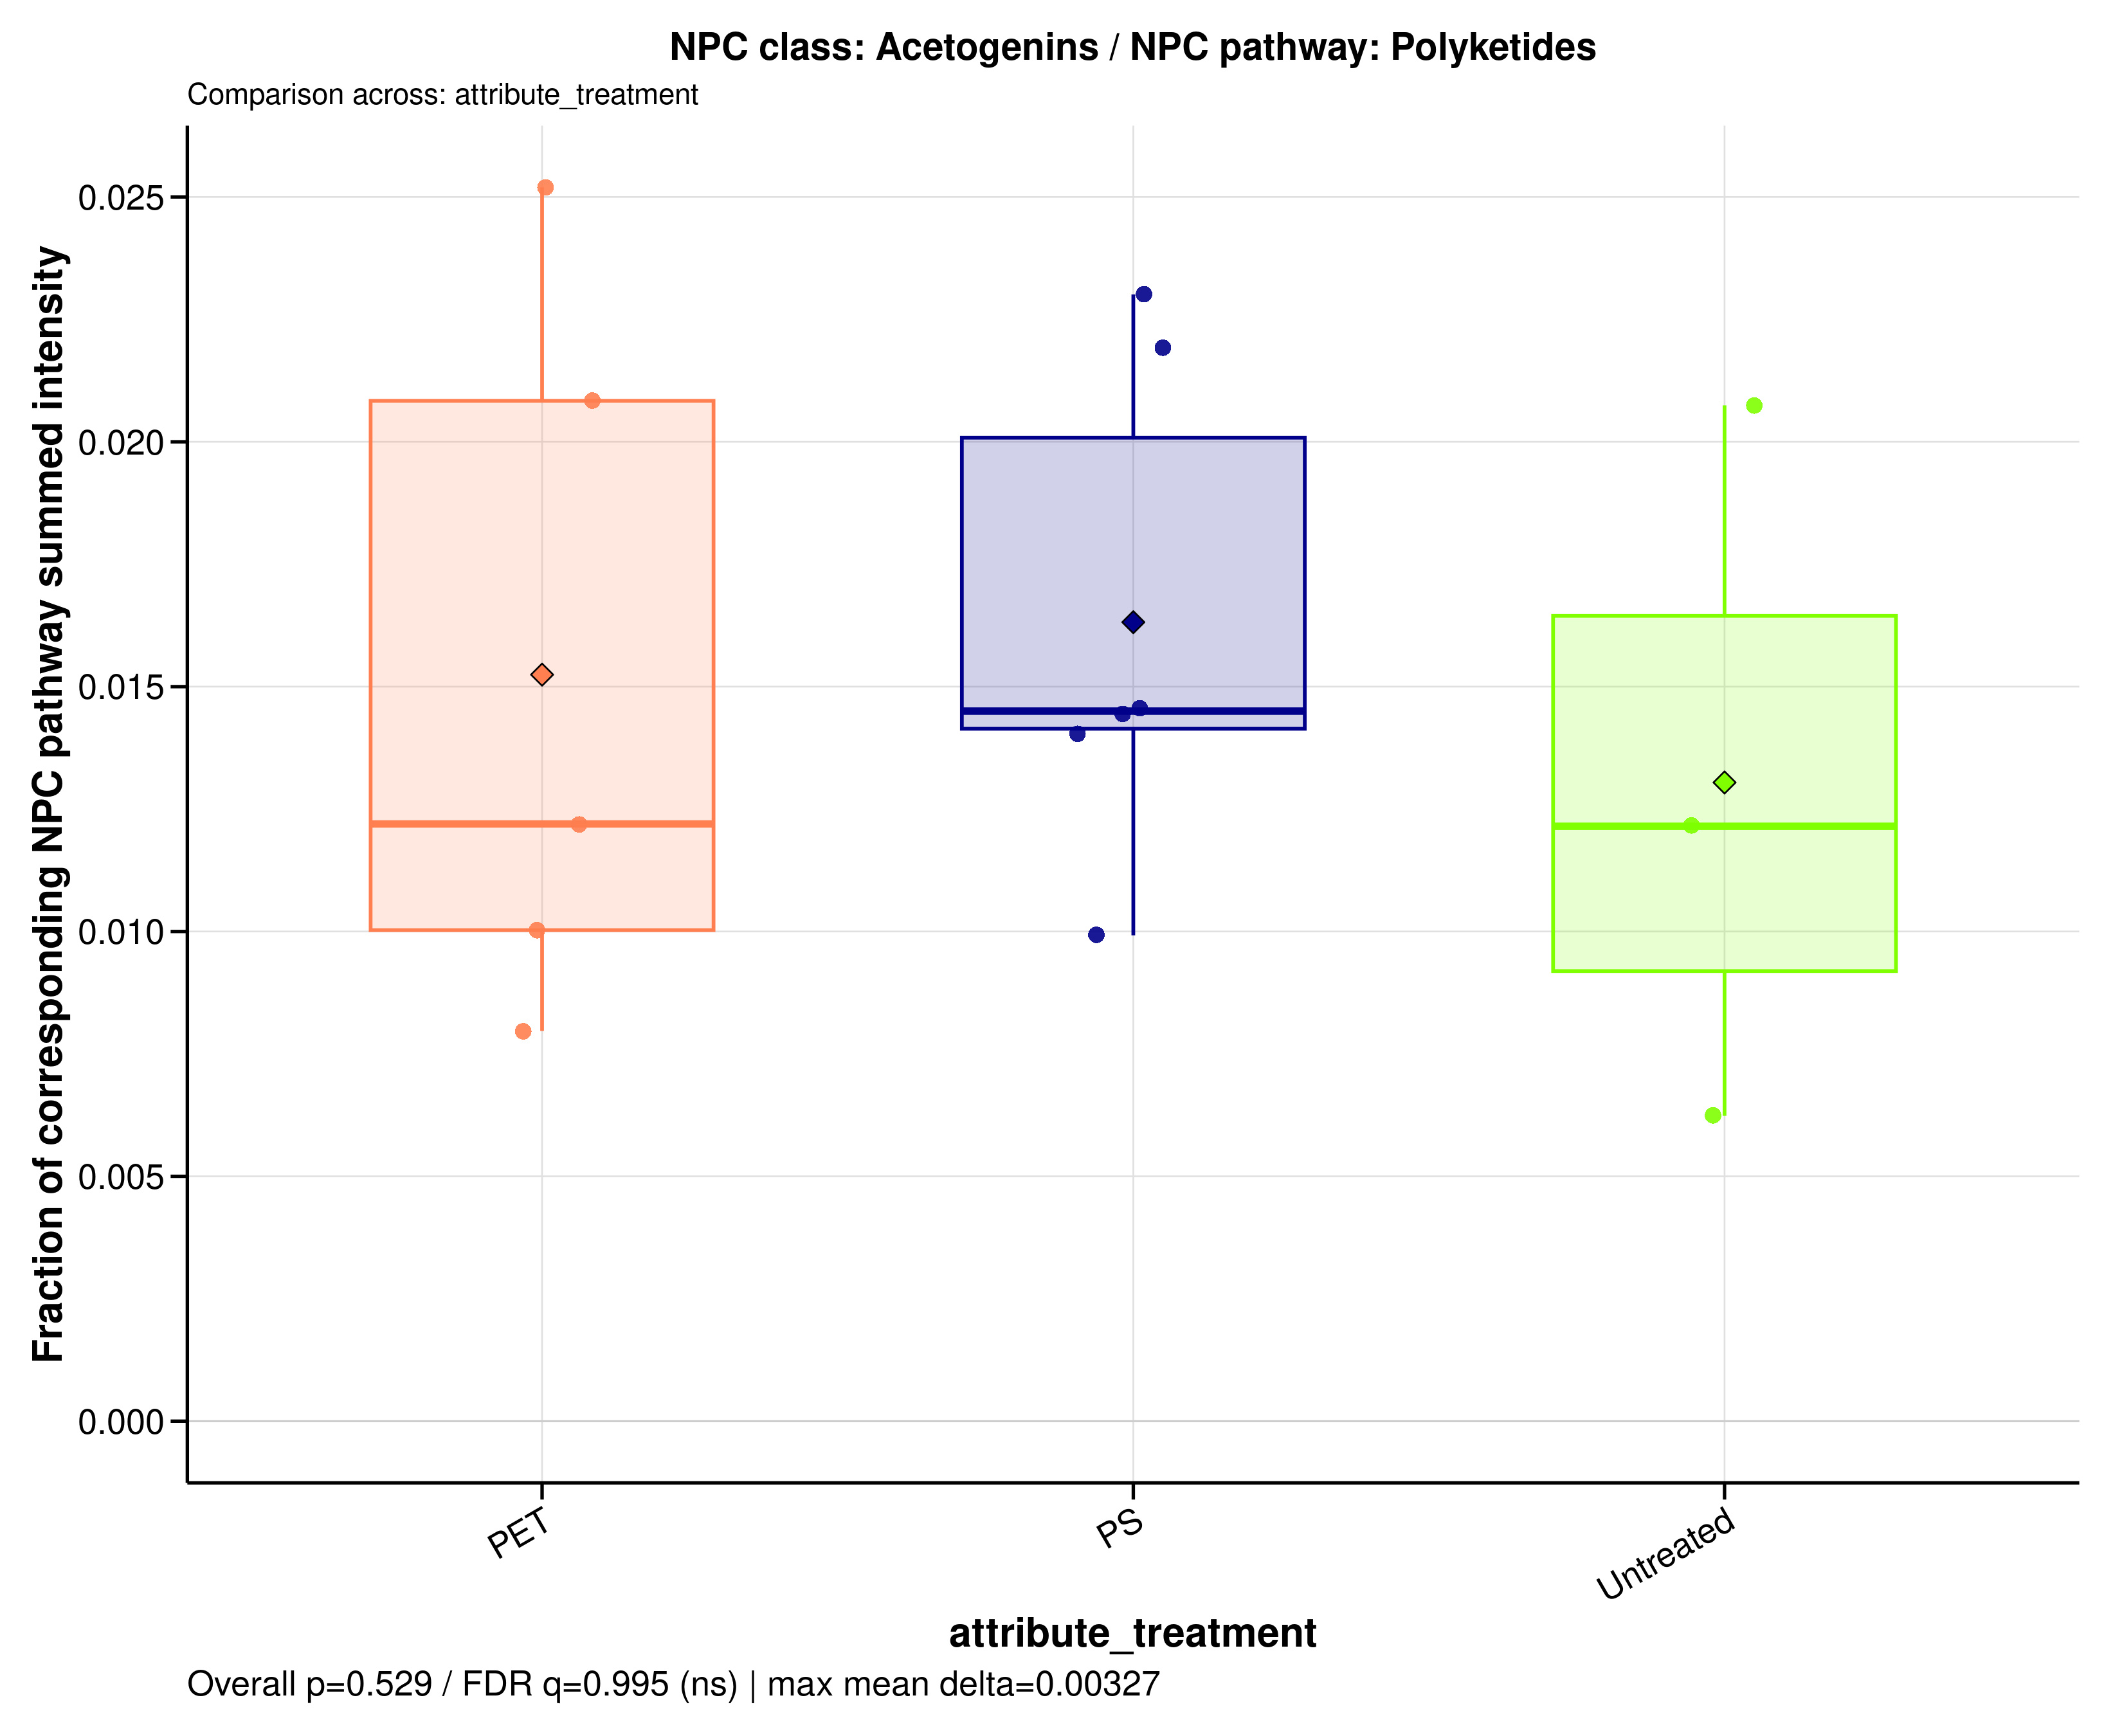

The file beside this chart, header and first rows:
sample_id	group	data_source	numerator_level	numerator_term	numerator_class	denominator_level	denominator_term	npc_pathway	npc_superclass	npc_class	ratio_label	ratio_plot_label	numerator_n_features	denominator_n_features	numerator_summed_intensity	denominator_summed_intensity	ratio	npc_overall_test	npc_overall_p_value	npc_overall_q_value	npc_overall_significance	npc_max_mean_difference	npc_max_median_difference
MDM_160526_PET05	PET	filtered	class	Acetogenins	Acetogenins	pathway	Polyketides	Polyketides	Linear polyketides	Acetogenins	NPC class: Acetogenins / NPC pathway: Po…	Acetogenins	1	144	0.5378	25.81	0.02084	kruskal_wallis	0.5288	0.9948	ns	0.003273	0.002352
MDM_160526_PET100	PET	filtered	class	Acetogenins	Acetogenins	pathway	Polyketides	Polyketides	Linear polyketides	Acetogenins	NPC class: Acetogenins / NPC pathway: Po…	Acetogenins	1	144	0.9296	36.9	0.0252	kruskal_wallis	0.5288	0.9948	ns	0.003273	0.002352
MDM_160526_PS05	PS	filtered	class	Acetogenins	Acetogenins	pathway	Polyketides	Polyketides	Linear polyketides	Acetogenins	NPC class: Acetogenins / NPC pathway: Po…	Acetogenins	1	144	0.5053	23.04	0.02193	kruskal_wallis	0.5288	0.9948	ns	0.003273	0.002352
MDM_160526_PS100	PS	filtered	class	Acetogenins	Acetogenins	pathway	Polyketides	Polyketides	Linear polyketides	Acetogenins	NPC class: Acetogenins / NPC pathway: Po…	Acetogenins	1	144	1	43.46	0.02301	kruskal_wallis	0.5288	0.9948	ns	0.003273	0.002352
MDM_160526_untreated	Untreated	filtered	class	Acetogenins	Acetogenins	pathway	Polyketides	Polyketides	Linear polyketides	Acetogenins	NPC class: Acetogenins / NPC pathway: Po…	Acetogenins	1	144	0.5931	28.59	0.02074	kruskal_wallis	0.5288	0.9948	ns	0.003273	0.002352
MDM_A_190626_PET05	PET	filtered	class	Acetogenins	Acetogenins	pathway	Polyketides	Polyketides	Linear polyketides	Acetogenins	NPC class: Acetogenins / NPC pathway: Po…	Acetogenins	1	144	0	0	NA	kruskal_wallis	0.5288	0.9948	ns	0.003273	0.002352
MDM_A_190626_PET100	PET	filtered	class	Acetogenins	Acetogenins	pathway	Polyketides	Polyketides	Linear polyketides	Acetogenins	NPC class: Acetogenins / NPC pathway: Po…	Acetogenins	1	144	0.6843	68.24	0.01003	kruskal_wallis	0.5288	0.9948	ns	0.003273	0.002352
MDM_A_190626_PS05	PS	filtered	class	Acetogenins	Acetogenins	pathway	Polyketides	Polyketides	Linear polyketides	Acetogenins	NPC class: Acetogenins / NPC pathway: Po…	Acetogenins	1	144	0.5774	58.19	0.009921	kruskal_wallis	0.5288	0.9948	ns	0.003273	0.002352
MDM_A_190626_PS100	PS	filtered	class	Acetogenins	Acetogenins	pathway	Polyketides	Polyketides	Linear polyketides	Acetogenins	NPC class: Acetogenins / NPC pathway: Po…	Acetogenins	1	144	0.5156	35.67	0.01445	kruskal_wallis	0.5288	0.9948	ns	0.003273	0.002352
MDM_A_190626_untreated	Untreated	filtered	class	Acetogenins	Acetogenins	pathway	Polyketides	Polyketides	Linear polyketides	Acetogenins	NPC class: Acetogenins / NPC pathway: Po…	Acetogenins	1	144	0.8083	66.54	0.01215	kruskal_wallis	0.5288	0.9948	ns	0.003273	0.002352
MDM_B_120626_PS05	PS	filtered	class	Acetogenins	Acetogenins	pathway	Polyketides	Polyketides	Linear polyketides	Acetogenins	NPC class: Acetogenins / NPC pathway: Po…	Acetogenins	1	144	0.6882	49.04	0.01403	kruskal_wallis	0.5288	0.9948	ns	0.003273	0.002352
MDM_B_190626_PET05	PET	filtered	class	Acetogenins	Acetogenins	pathway	Polyketides	Polyketides	Linear polyketides	Acetogenins	NPC class: Acetogenins / NPC pathway: Po…	Acetogenins	1	144	0.391	49.07	0.007969	kruskal_wallis	0.5288	0.9948	ns	0.003273	0.002352
MDM_B_190626_PET100	PET	filtered	class	Acetogenins	Acetogenins	pathway	Polyketides	Polyketides	Linear polyketides	Acetogenins	NPC class: Acetogenins / NPC pathway: Po…	Acetogenins	1	144	0.6936	56.88	0.0122	kruskal_wallis	0.5288	0.9948	ns	0.003273	0.002352
MDM_B_190626_PS100	PS	filtered	class	Acetogenins	Acetogenins	pathway	Polyketides	Polyketides	Linear polyketides	Acetogenins	NPC class: Acetogenins / NPC pathway: Po…	Acetogenins	1	144	0.6767	46.52	0.01455	kruskal_wallis	0.5288	0.9948	ns	0.003273	0.002352
MDM_B_190626_untreated	Untreated	filtered	class	Acetogenins	Acetogenins	pathway	Polyketides	Polyketides	Linear polyketides	Acetogenins	NPC class: Acetogenins / NPC pathway: Po…	Acetogenins	1	144	0.2634	42.25	0.006235	kruskal_wallis	0.5288	0.9948	ns	0.003273	0.002352
